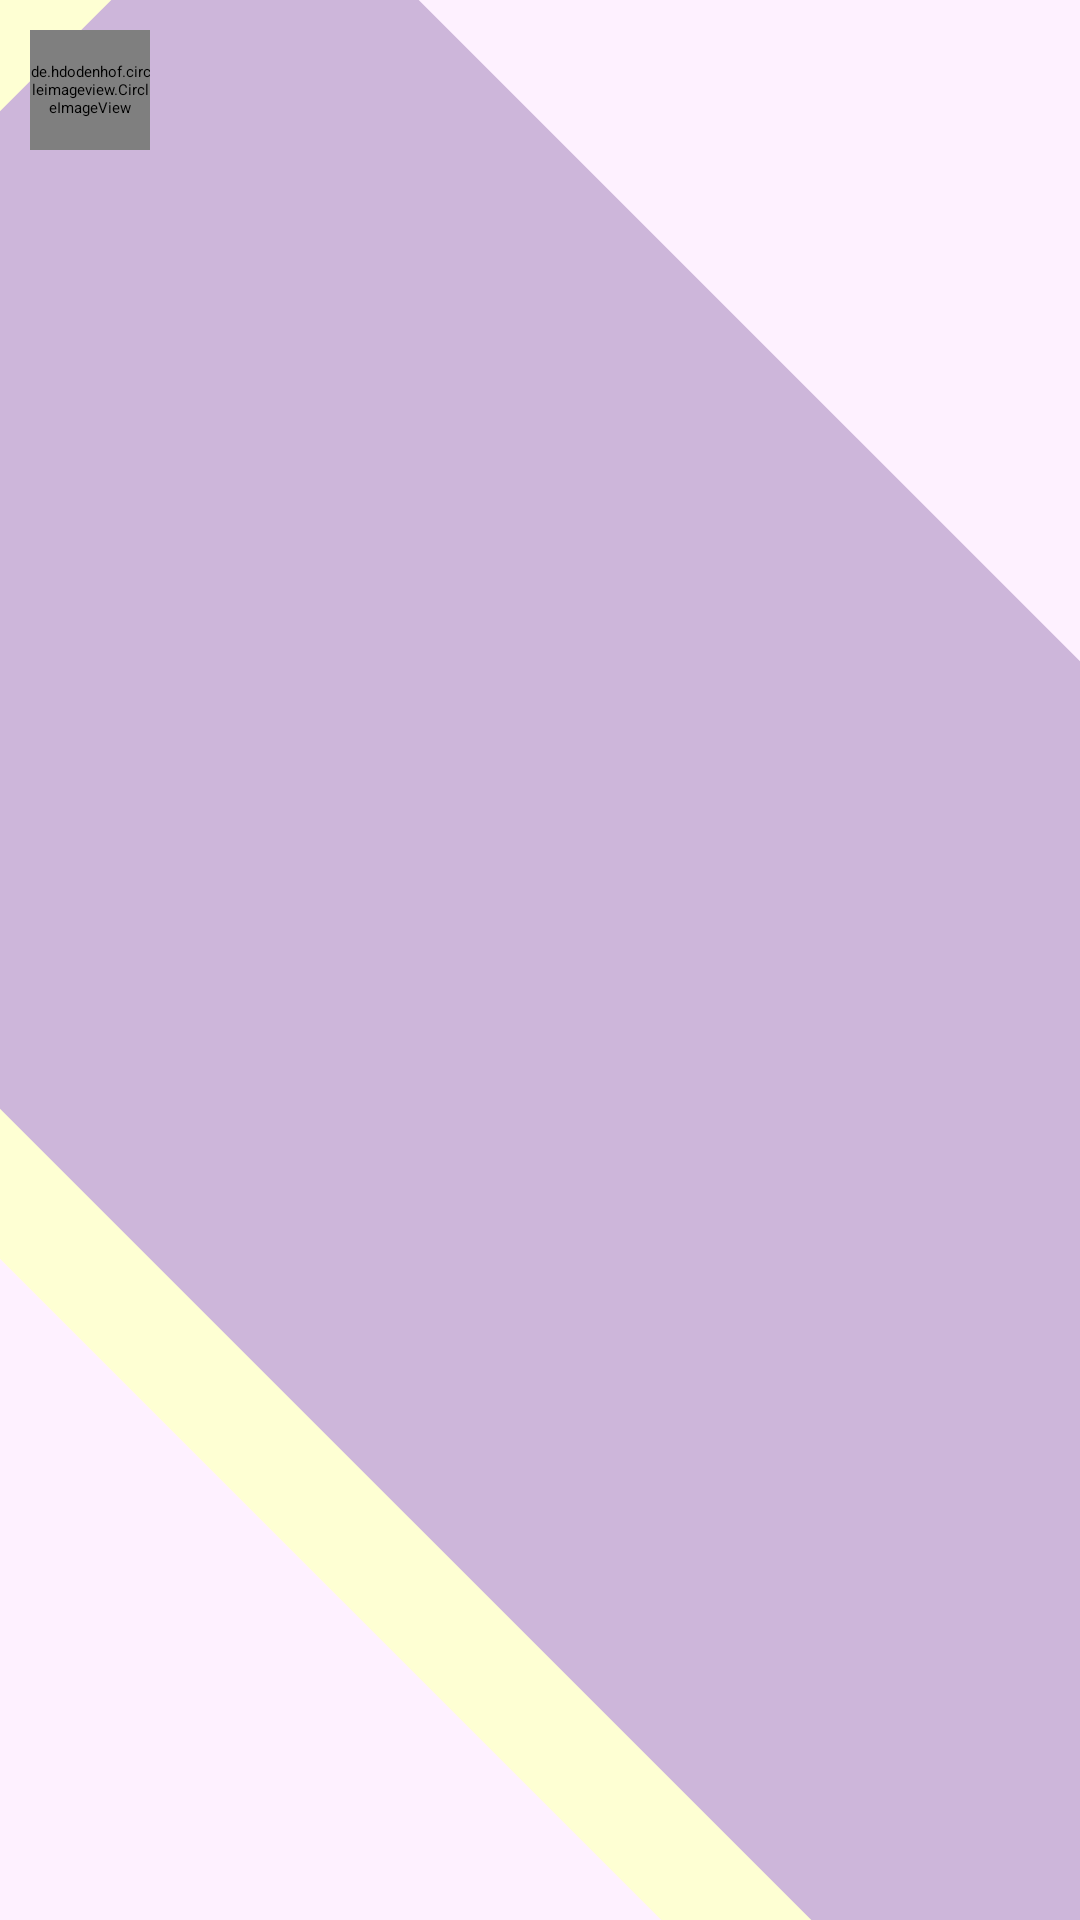

Reconstruct the res/layout file that produces this screen, plus the resources it refers to.
<!-- AndroidManifest.xml: application theme Theme.Login -->
<!-- res/layout/notification_recycler_row.xml -->
<?xml version="1.0" encoding="utf-8"?>
<RelativeLayout xmlns:android="http://schemas.android.com/apk/res/android"
    android:layout_width="match_parent"
    android:layout_height="wrap_content"
    android:background="@drawable/post_view_background"
    android:layout_marginBottom="3dp"
    android:padding="10dp"
    android:layout_margin="5dp"
    >

    <de.hdodenhof.circleimageview.CircleImageView
        android:layout_width="40dp"
        android:layout_height="40dp"
        android:src="@drawable/human"
        android:id="@+id/profile_pic_image_view"/>

    <LinearLayout
        android:layout_width="match_parent"
        android:layout_height="wrap_content"
        android:layout_marginStart="5dp"
        android:orientation="vertical"
        android:layout_toEndOf="@id/profile_pic_image_view"
        android:layout_toStartOf="@id/post_image"
        >

        <TextView
            android:layout_width="wrap_content"
            android:layout_height="wrap_content"
            android:id="@+id/username"
            android:textStyle="bold"
            android:textColor="@color/black"
            />

        <TextView
            android:layout_width="wrap_content"
            android:layout_height="wrap_content"
            android:textColor="@color/black"
            android:id="@+id/comment"/>

    </LinearLayout>

    <ImageView
        android:layout_width="40dp"
        android:layout_height="40dp"
        android:layout_alignParentEnd="true"
        android:id="@+id/post_image"/>

</RelativeLayout>
<!-- resources referenced by this layout -->
<resources>
  <color name="black">#FF000000</color>
  <!-- drawable human: png bitmap (drawable, 5154 bytes) -->
  <!-- drawable post_view_background (drawable) -->
  <?xml version="1.0" encoding="UTF-8"?>
  <layer-list xmlns:android="http://schemas.android.com/apk/res/android" >
  
      
      <item>
          <shape android:shape="rectangle">
              <size
                  android:width="25dp"
                  android:height="10dp" />
              <solid android:color="#FEF1FF" />
          </shape>
      </item>
  
      
      
      <item
          android:right="25dp"
          android:left="-25dp"
          android:top="-25dp"
          android:bottom="-25dp">
          <rotate
              android:fromDegrees="135">
              <shape android:shape="rectangle">
                  <solid android:color="#FEFFD3" />
  
                  <corners
                      android:topLeftRadius="20dp" />
  
              </shape>
          </rotate>
      </item>
  
      
      
      <item
          android:right="-25dp"
          android:left="25dp"
          android:top="-25dp"
          android:bottom="-25dp">
          <rotate
              android:fromDegrees="135">
              <shape android:shape="rectangle">
                  <solid android:color="#CDB6DA" />
                  <corners
                      android:bottomRightRadius="20dp"/>
              </shape>
          </rotate>
      </item>
  
  </layer-list>
  <style name="Theme.Login" parent="Base.Theme.Login" />
  <style name="Base.Theme.Login" parent="Theme.MaterialComponents.DayNight.NoActionBar">
          
          <item name="colorPrimary">@color/purple_200</item>
          <item name="colorPrimaryVariant">@color/purple_700</item>
          <item name="colorOnPrimary">@color/black</item>
          
          <item name="colorSecondary">@color/teal_200</item>
          <item name="colorSecondaryVariant">@color/teal_200</item>
          <item name="colorOnSecondary">@color/black</item>
          
          <item name="android:statusBarColor" tools:targetApi="l">@color/primary</item>
          
      </style>
  <color name="purple_200">#FFBB86FC</color>
  <color name="purple_700">#FF3700B3</color>
  <color name="teal_200">#FF03DAC5</color>
  <color name="primary">#643B9F</color>
</resources>
